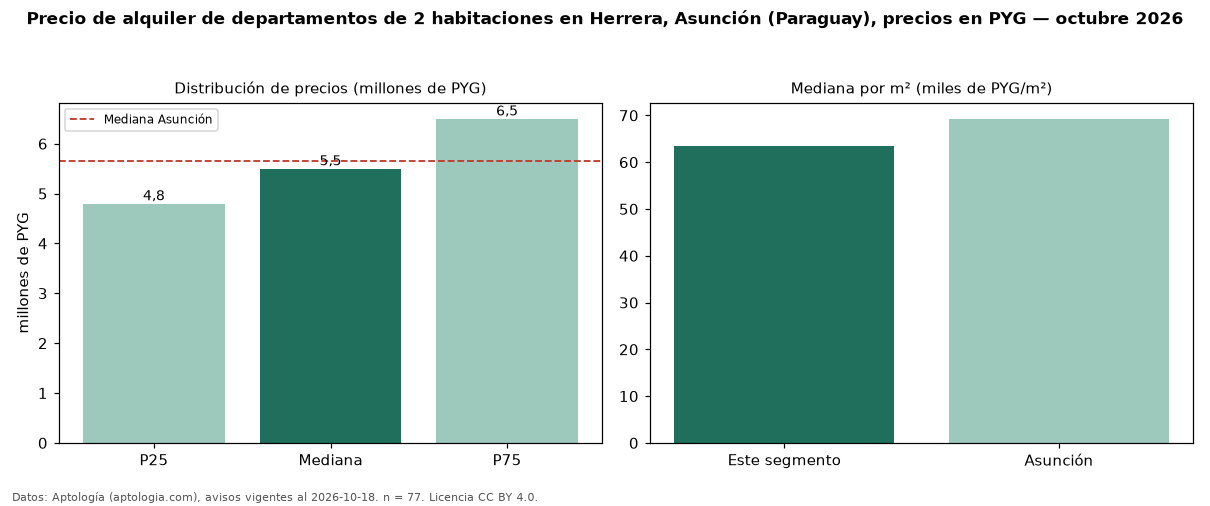

Source data for this figure (header and first rows):
seccion, metrica, valor, moneda, n
precio, p25, 4800000, PYG, 77
precio, mediana, 5500000, PYG, 77
precio, p75, 6500000, PYG, 77
precio, minimo, 3000000, PYG, 77
precio, maximo, 9000000, PYG, 77
m2, mediana_precio_m2, 63523, PYG, 64
m2, area_mediana_m2, 84.5, m2, 64
banos, mediana_banos, 2.0, , 
parqueadero, pct_con_parqueadero, 100.0, %, 54
habitaciones, 2, 5500000, PYG, 77
ciudad, mediana_ciudad_referencia, 5650000, PYG, 
ciudad, mediana_m2_ciudad, 69277, PYG, 
fuente, fecha_datos, 2026-10-18, , 
fuente, atribucion, https://www.aptologia.com/py/alquiler/as…, , 
fuente, licencia, CC BY 4.0, , 
